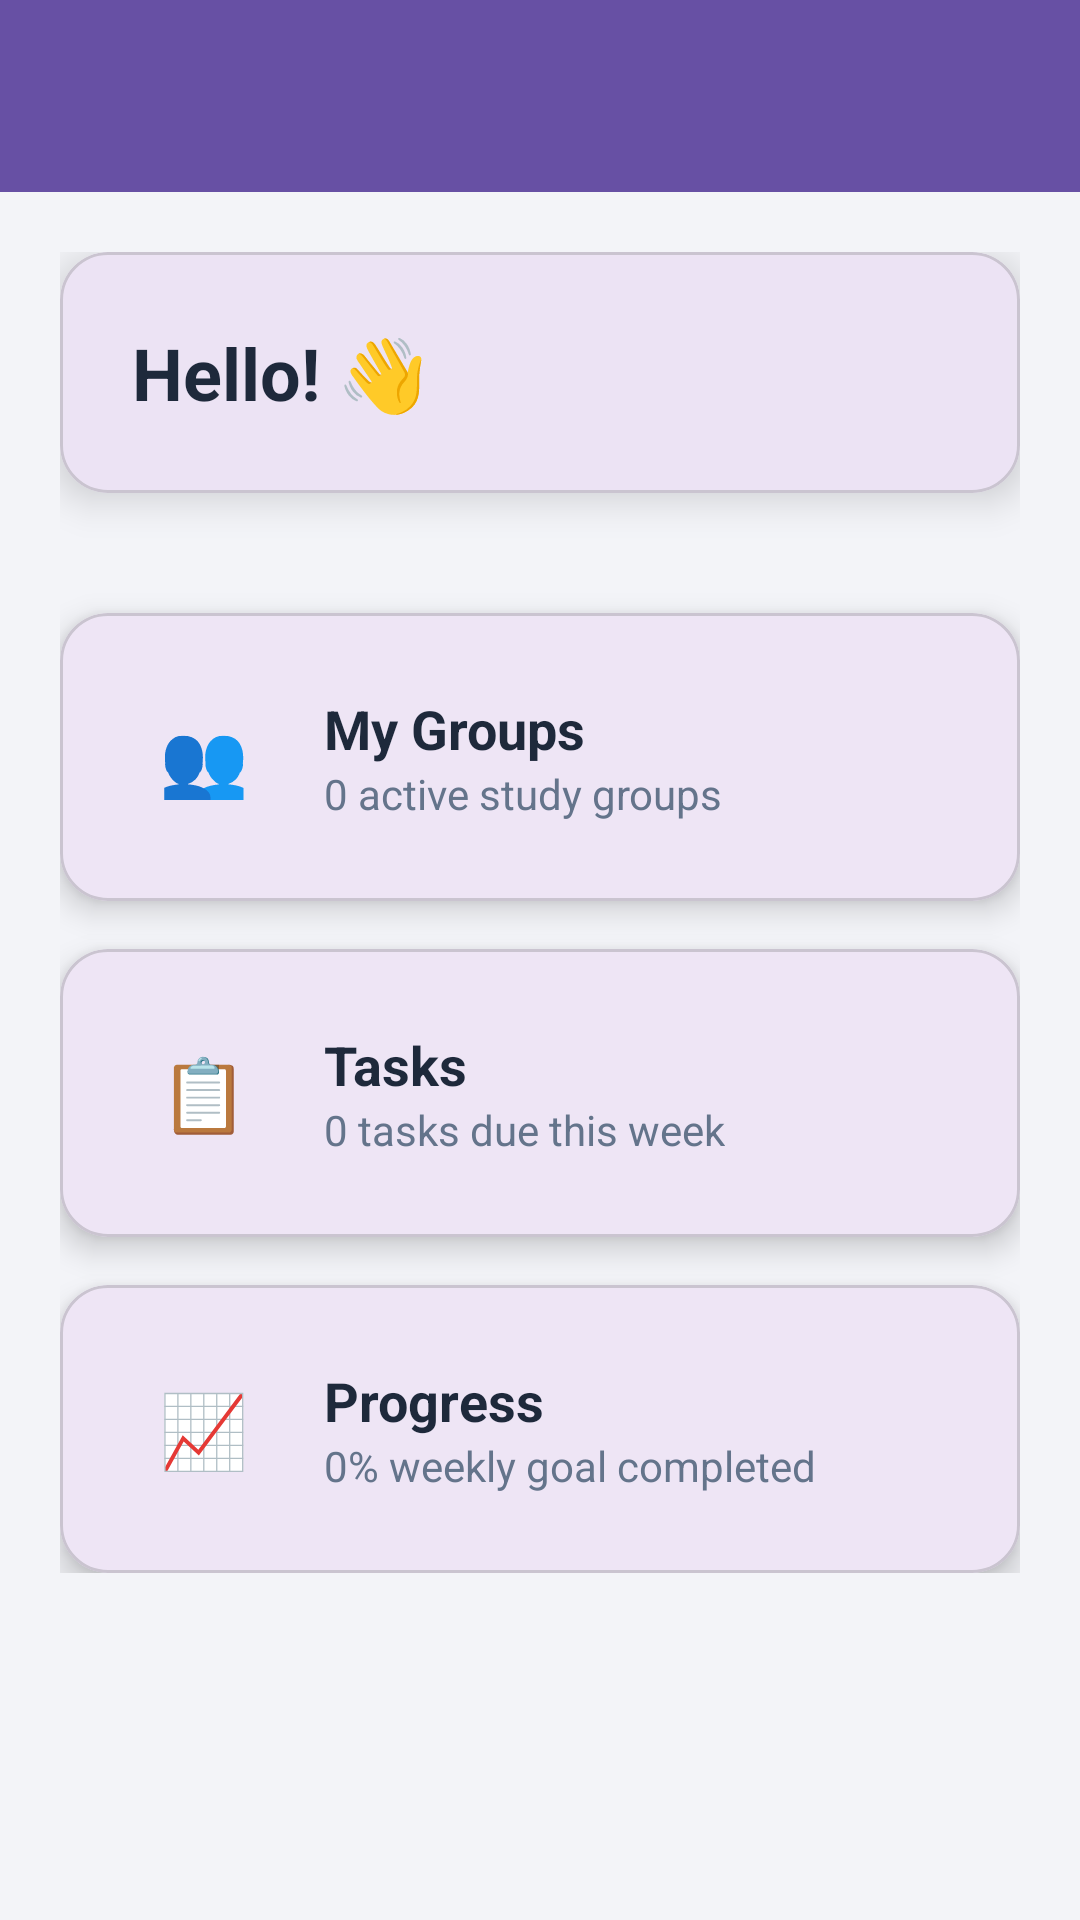

Write the Android layout XML for this screen, with the resource values it uses.
<!-- AndroidManifest.xml: application theme Theme.DisciteOmnes -->
<!-- res/layout/activity_dashboard.xml -->
<?xml version="1.0" encoding="utf-8"?>

<androidx.constraintlayout.widget.ConstraintLayout xmlns:android="http://schemas.android.com/apk/res/android"
    xmlns:app="http://schemas.android.com/apk/res-auto"
    xmlns:tools="http://schemas.android.com/tools"
    android:layout_width="match_parent"
    android:layout_height="match_parent"
    android:background="#F3F4F8">

    <com.google.android.material.appbar.MaterialToolbar
        android:id="@+id/toolbar"
        android:layout_width="0dp"
        android:layout_height="?attr/actionBarSize"
        android:background="#6750A4"
        android:title="Dashboard"
        android:titleTextColor="@android:color/white"
        app:layout_constraintTop_toTopOf="parent"
        app:layout_constraintStart_toStartOf="parent"
        app:layout_constraintEnd_toEndOf="parent" />

    <ScrollView
        android:layout_width="0dp"
        android:layout_height="0dp"
        app:layout_constraintTop_toBottomOf="@id/toolbar"
        app:layout_constraintBottom_toBottomOf="parent"
        app:layout_constraintStart_toStartOf="parent"
        app:layout_constraintEnd_toEndOf="parent">

        <LinearLayout
            android:layout_width="match_parent"
            android:layout_height="wrap_content"
            android:orientation="vertical"
            android:padding="20dp">

            
            <com.google.android.material.card.MaterialCardView
                android:id="@+id/welcome_card"
                android:layout_width="match_parent"
                android:layout_height="wrap_content"
                app:cardCornerRadius="16dp"
                app:cardElevation="8dp"
                android:layout_marginBottom="20dp">

                <LinearLayout
                    android:layout_width="match_parent"
                    android:layout_height="wrap_content"
                    android:orientation="vertical"
                    android:padding="24dp">

                    <TextView
                        android:id="@+id/welcome_text"
                        android:layout_width="wrap_content"
                        android:layout_height="wrap_content"
                        android:text="Hello! 👋"
                        android:textSize="24sp"
                        android:textStyle="bold"
                        android:textColor="#1E293B" />
                </LinearLayout>
            </com.google.android.material.card.MaterialCardView>

            
            <androidx.recyclerview.widget.RecyclerView
                android:id="@+id/recyclerViewGroups"
                android:layout_width="match_parent"
                android:layout_height="wrap_content"
                android:layout_marginBottom="20dp" />

            
            <com.google.android.material.card.MaterialCardView
                android:id="@+id/groups_card"
                android:layout_width="match_parent"
                android:layout_height="wrap_content"
                app:cardCornerRadius="16dp"
                app:cardElevation="6dp"
                android:clickable="true"
                android:foreground="?attr/selectableItemBackground">

                <LinearLayout
                    android:layout_width="match_parent"
                    android:layout_height="wrap_content"
                    android:orientation="horizontal"
                    android:gravity="center_vertical"
                    android:padding="24dp">

                    <TextView
                        android:layout_width="48dp"
                        android:layout_height="48dp"
                        android:text="👥"
                        android:textSize="24sp"
                        android:gravity="center" />

                    <LinearLayout
                        android:layout_width="0dp"
                        android:layout_height="wrap_content"
                        android:layout_marginStart="16dp"
                        android:layout_weight="1"
                        android:orientation="vertical">

                        <TextView
                            android:layout_width="wrap_content"
                            android:layout_height="wrap_content"
                            android:text="My Groups"
                            android:textSize="18sp"
                            android:textStyle="bold"
                            android:textColor="#1E293B" />

                        <TextView
                            android:id="@+id/groups_info"
                            android:layout_width="wrap_content"
                            android:layout_height="wrap_content"
                            android:text="0 active study groups"
                            android:textColor="#64748B" />
                    </LinearLayout>
                </LinearLayout>
            </com.google.android.material.card.MaterialCardView>

            
            <com.google.android.material.card.MaterialCardView
                android:id="@+id/tasks_card"
                android:layout_width="match_parent"
                android:layout_height="wrap_content"
                android:layout_marginTop="16dp"
                app:cardCornerRadius="16dp"
                app:cardElevation="6dp"
                android:clickable="true"
                android:foreground="?attr/selectableItemBackground">

                <LinearLayout
                    android:layout_width="match_parent"
                    android:layout_height="wrap_content"
                    android:orientation="horizontal"
                    android:gravity="center_vertical"
                    android:padding="24dp">

                    <TextView
                        android:layout_width="48dp"
                        android:layout_height="48dp"
                        android:text="📋"
                        android:textSize="24sp"
                        android:gravity="center" />

                    <LinearLayout
                        android:layout_width="0dp"
                        android:layout_height="wrap_content"
                        android:layout_marginStart="16dp"
                        android:layout_weight="1"
                        android:orientation="vertical">

                        <TextView
                            android:layout_width="wrap_content"
                            android:layout_height="wrap_content"
                            android:text="Tasks"
                            android:textSize="18sp"
                            android:textStyle="bold"
                            android:textColor="#1E293B" />

                        <TextView
                            android:id="@+id/tasks_info"
                            android:layout_width="wrap_content"
                            android:layout_height="wrap_content"
                            android:text="0 tasks due this week"
                            android:textColor="#64748B" />
                    </LinearLayout>
                </LinearLayout>
            </com.google.android.material.card.MaterialCardView>

            
            <com.google.android.material.card.MaterialCardView
                android:id="@+id/progress_card"
                android:layout_width="match_parent"
                android:layout_height="wrap_content"
                android:layout_marginTop="16dp"
                app:cardCornerRadius="16dp"
                app:cardElevation="6dp"
                android:clickable="true"
                android:foreground="?attr/selectableItemBackground">

                <LinearLayout
                    android:layout_width="match_parent"
                    android:layout_height="wrap_content"
                    android:orientation="horizontal"
                    android:gravity="center_vertical"
                    android:padding="24dp">

                    <TextView
                        android:layout_width="48dp"
                        android:layout_height="48dp"
                        android:text="📈"
                        android:textSize="24sp"
                        android:gravity="center" />

                    <LinearLayout
                        android:layout_width="0dp"
                        android:layout_height="wrap_content"
                        android:layout_marginStart="16dp"
                        android:layout_weight="1"
                        android:orientation="vertical">

                        <TextView
                            android:layout_width="wrap_content"
                            android:layout_height="wrap_content"
                            android:text="Progress"
                            android:textSize="18sp"
                            android:textStyle="bold"
                            android:textColor="#1E293B" />

                        <TextView
                            android:id="@+id/progress_info"
                            android:layout_width="wrap_content"
                            android:layout_height="wrap_content"
                            android:text="0% weekly goal completed"
                            android:textColor="#64748B" />
                    </LinearLayout>
                </LinearLayout>
            </com.google.android.material.card.MaterialCardView>

        </LinearLayout>
    </ScrollView>
</androidx.constraintlayout.widget.ConstraintLayout>
<!-- resources referenced by this layout -->
<resources>
  <style name="Theme.DisciteOmnes" parent="Base.Theme.DisciteOmnes" />
  <style name="Base.Theme.DisciteOmnes" parent="Theme.Material3.DayNight.NoActionBar">
      </style>
</resources>
